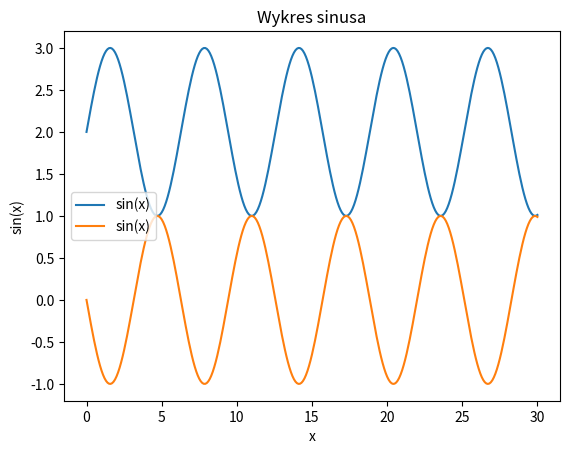

This chart was generated by the following Python code:
import pandas as pd
import numpy as np
import matplotlib.pyplot as plt

x= np.arange(0,30.1,0.1)
ys= 2+ np.sin(x)
ys2= np.sin(-x)

plt.plot(x,ys,label='sin(x)')
plt.plot(x,ys2,label='sin(x)')
plt.xlabel('x')
plt.ylabel('sin(x)')
plt.title('Wykres sinusa')
plt.legend(loc=6)
plt.show()